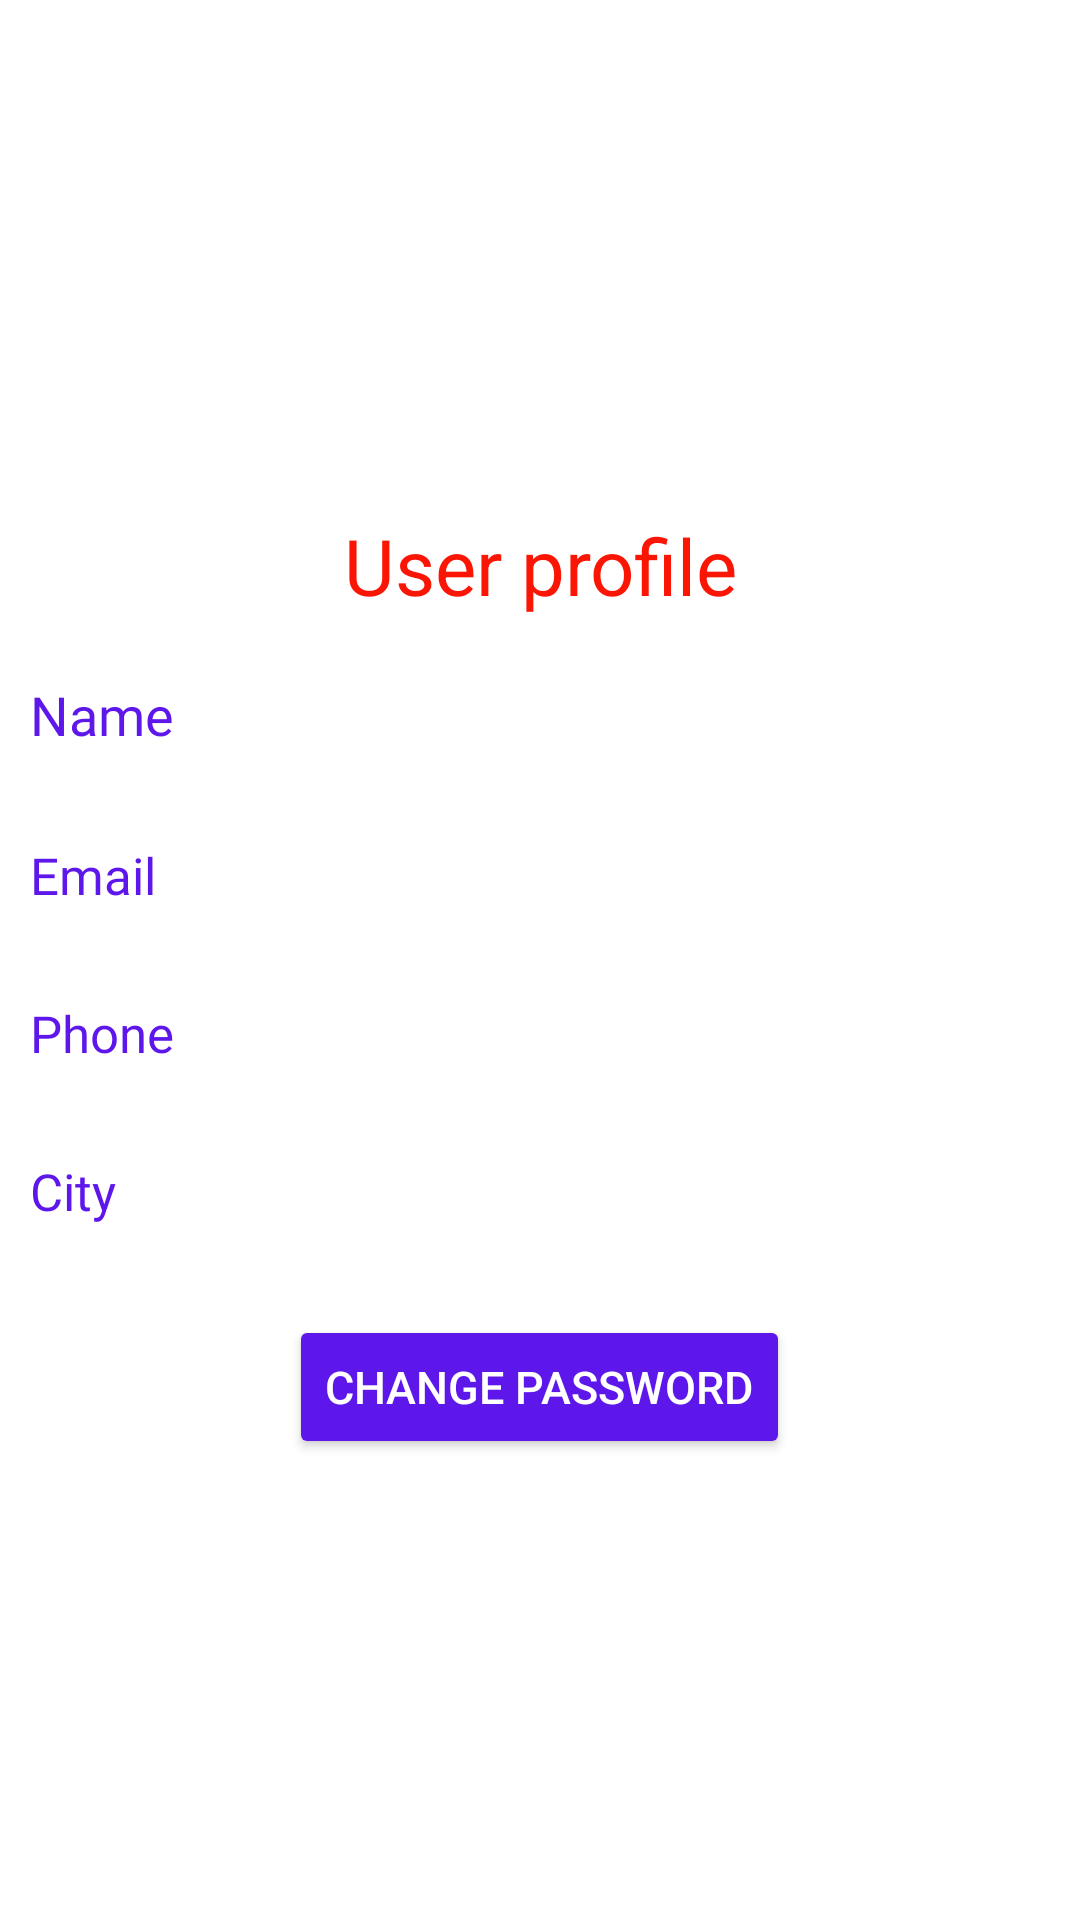

This screen was rendered from an Android layout file. Write that file and the resources it references.
<!-- AndroidManifest.xml: application theme Theme.CheckingEmulator -->
<!-- res/layout/activity_user_profile.xml -->
<?xml version="1.0" encoding="utf-8"?>
<RelativeLayout xmlns:android="http://schemas.android.com/apk/res/android"
    xmlns:app="http://schemas.android.com/apk/res-auto"
    xmlns:tools="http://schemas.android.com/tools"
    android:layout_width="match_parent"
    android:layout_height="match_parent"
    tools:context="pk.edu.uaar.group_sports_club.sports_club.userProfile">

    <ImageView
        android:id="@+id/logo"
        android:layout_width="177dp"
        android:layout_height="151dp"
        android:layout_centerHorizontal="true"
        android:layout_marginTop="20dp"
        android:contentDescription="@string/logo_description"
        android:src="@drawable/male" />

    <TextView
        android:id="@+id/label"
        android:layout_width="match_parent"
        android:layout_height="wrap_content"
        android:text="User profile"
        android:textAlignment="center"
        android:textSize="26sp"
        android:textColor="#fa1505"
        android:layout_below="@id/logo"
        />
    <TextView
        android:id="@+id/etName"
        android:layout_width="match_parent"
        android:layout_height="wrap_content"
        android:text="@string/hint_name"
        android:layout_below="@id/label"
        android:textSize="18sp"
        android:padding="10dp"
        android:layout_marginTop="10dp"
        android:textColor="#5e17eb"
        android:textColorHint="#5e17eb"
        android:fontFamily="@font/average_sans"
        />

    <TextView
        android:id="@+id/etMail"
        android:layout_width="match_parent"
        android:layout_height="wrap_content"
        android:text="@string/hint_email"
        android:textSize="17sp"
        android:padding="10dp"
        android:layout_marginTop="10dp"
        android:textColor="#5e17eb"
        android:textColorHint="#5e17eb"
        android:layout_below="@id/etName"
        android:fontFamily="@font/average_sans"
        />

    <TextView
        android:id="@+id/etPhone"
        android:layout_width="match_parent"
        android:layout_height="wrap_content"
        android:hint="@string/hint_phone"
        android:textSize="17sp"
        android:padding="10dp"
        android:layout_marginTop="10dp"
        android:textColor="#5e17eb"
        android:textColorHint="#5e17eb"
        android:layout_below="@id/etMail"
        android:fontFamily="@font/average_sans"
        />

    <TextView
        android:id="@+id/etCity"
        android:layout_width="match_parent"
        android:layout_height="wrap_content"
        android:text="@string/hint_city"
        android:textSize="17sp"
        android:padding="10dp"
        android:layout_marginTop="10dp"
        android:textColor="#5e17eb"
        android:textColorHint="#5e17eb"
        android:layout_below="@id/etPhone"
        android:fontFamily="@font/average_sans"
        />


    <Button
        android:id="@+id/nextBtn"
        android:layout_width="wrap_content"
        android:layout_height="wrap_content"
        android:layout_centerHorizontal="true"
        android:text="Change password"
        android:textSize="15sp"
        android:backgroundTint="#5e17eb"
        android:layout_marginTop="20dp"
        android:textColor="#fff"
        android:layout_below="@id/etCity"
        android:layout_marginRight="10dp"
        />
</RelativeLayout>
<!-- resources referenced by this layout -->
<resources>
  <string name="hint_city">City</string>
  <string name="hint_email">Email</string>
  <string name="hint_name">Name</string>
  <string name="hint_phone">Phone</string>
  <string name="logo_description">Logo of Sports Club</string>
  <style name="Theme.CheckingEmulator" parent="Theme.MaterialComponents.DayNight.DarkActionBar">
          
          <item name="colorPrimary">@color/purple_500</item>
          <item name="colorPrimaryVariant">@color/purple_700</item>
          <item name="colorOnPrimary">@color/white</item>
          
          <item name="colorSecondary">@color/teal_200</item>
          <item name="colorSecondaryVariant">@color/teal_700</item>
          <item name="colorOnSecondary">@color/black</item>
          
          <item name="android:statusBarColor" tools:targetApi="l">?attr/colorPrimaryVariant</item>
          
      </style>
  <!-- not gathered from this repository: default colours our renderer supplied (Android Studio template values) -->
  <color name="purple_500">#FF6200EE</color>
  <color name="purple_700">#FF3700B3</color>
  <color name="teal_200">#FF03DAC5</color>
  <color name="teal_700">#FF018786</color>
  <color name="black">#FF000000</color>
  <color name="white">#FFFFFFFF</color>
</resources>
